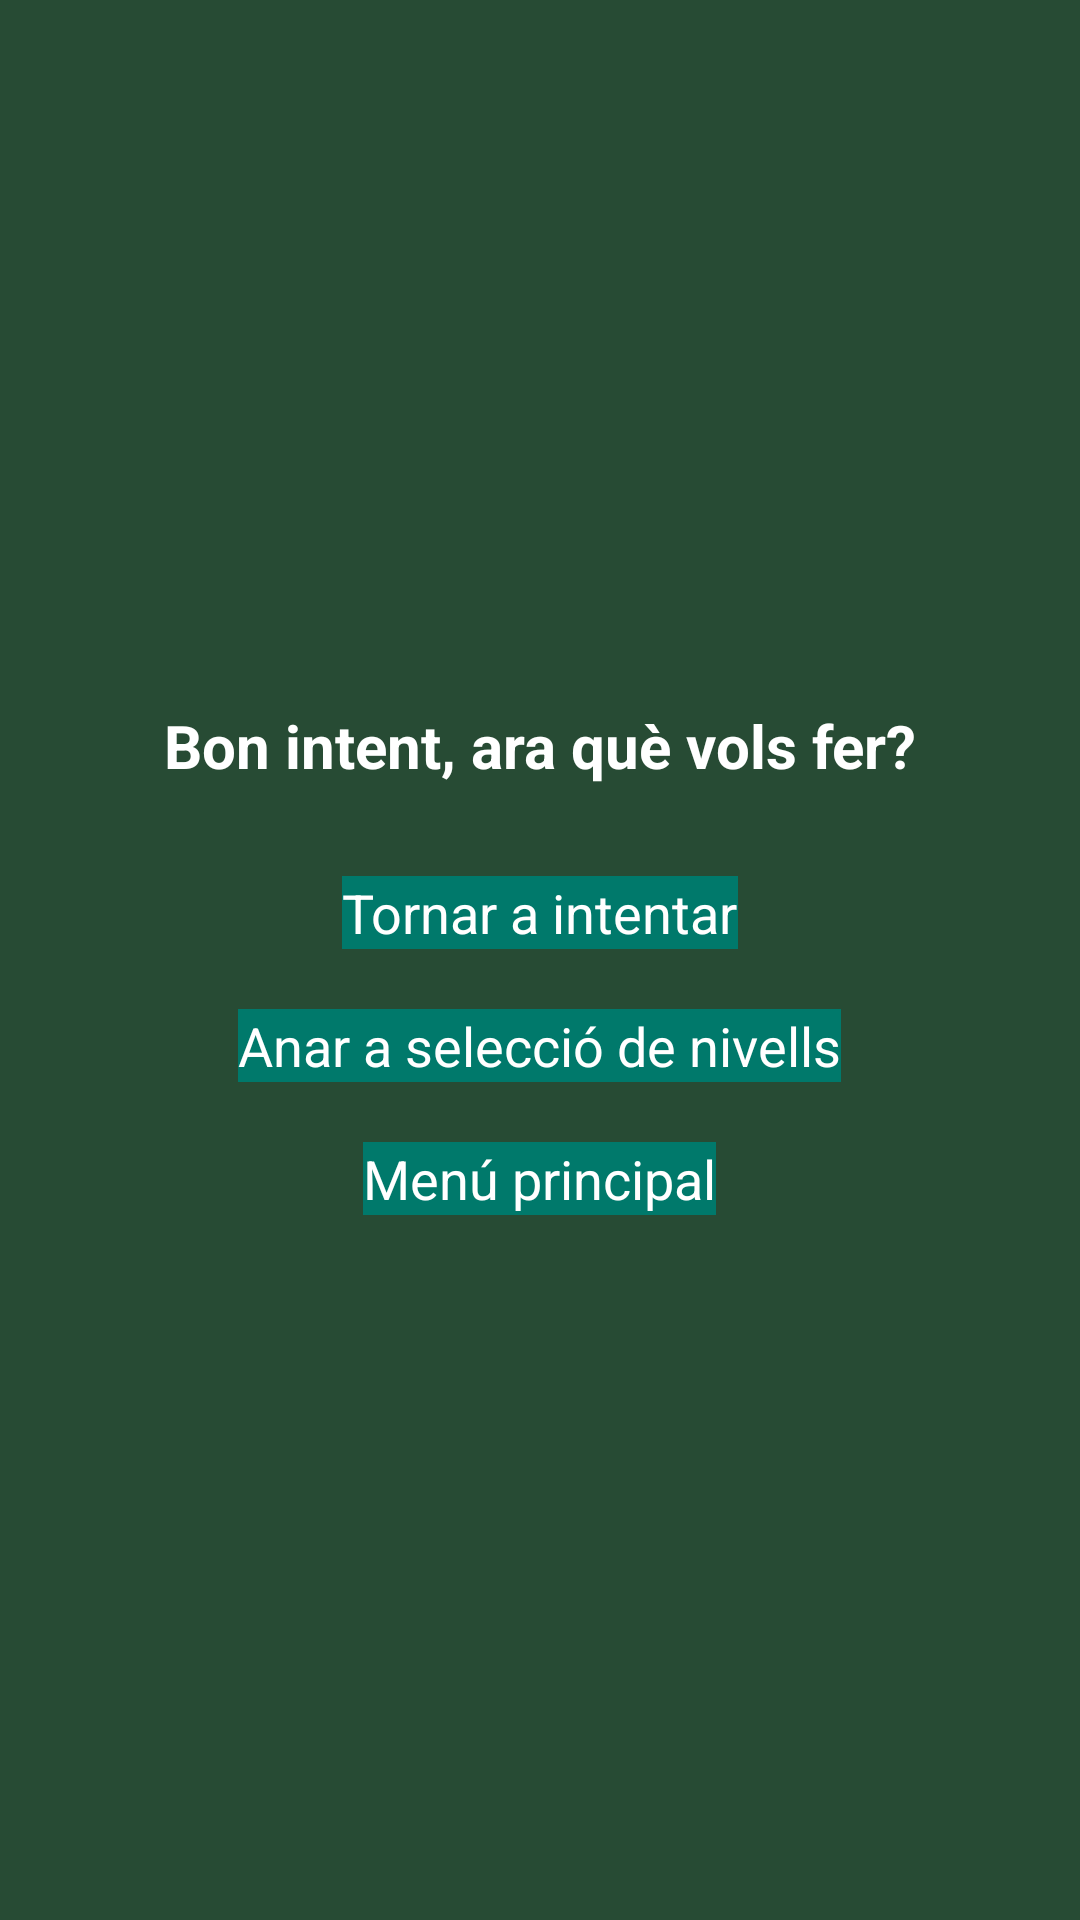

Produce the Android XML layout that renders to this screen, including the resource entries it uses.
<!-- AndroidManifest.xml: application theme Theme.MemoryApp -->
<!-- res/layout/activity_game_over.xml -->
<?xml version="1.0" encoding="utf-8"?>
<LinearLayout xmlns:android="http://schemas.android.com/apk/res/android"
    android:layout_width="match_parent"
    android:layout_height="match_parent"
    android:orientation="vertical"
    android:gravity="center"
    android:background="#274B34"
    android:padding="16dp">

    
    <TextView
        android:id="@+id/textViewGameOver"
        android:layout_width="wrap_content"
        android:layout_height="wrap_content"
        android:text="Bon intent, ara què vols fer?"
        android:textSize="20sp"
        android:textColor="#FFFFFF"
        android:textStyle="bold"/>

    
    <Button
        android:id="@+id/buttonReintentar"
        android:layout_width="wrap_content"
        android:layout_height="wrap_content"
        android:text="Tornar a intentar"
        android:textSize="18sp"
        android:textColor="#FFFFFF"
        android:background="#00796B"
        android:layout_marginTop="30dp"/>

    
    <Button
        android:id="@+id/buttonSeleccioNivells"
        android:layout_width="wrap_content"
        android:layout_height="wrap_content"
        android:text="Anar a selecció de nivells"
        android:textSize="18sp"
        android:textColor="#FFFFFF"
        android:background="#00796B"
        android:layout_marginTop="20dp"/>

    
    <Button
        android:id="@+id/buttonMenuPrincipal"
        android:layout_width="wrap_content"
        android:layout_height="wrap_content"
        android:text="Menú principal"
        android:textSize="18sp"
        android:textColor="#FFFFFF"
        android:background="#00796B"
        android:layout_marginTop="20dp"/>

</LinearLayout>
<!-- resources referenced by this layout -->
<resources>
  <style name="Theme.MemoryApp" parent="Base.Theme.MemoryApp" />
</resources>
